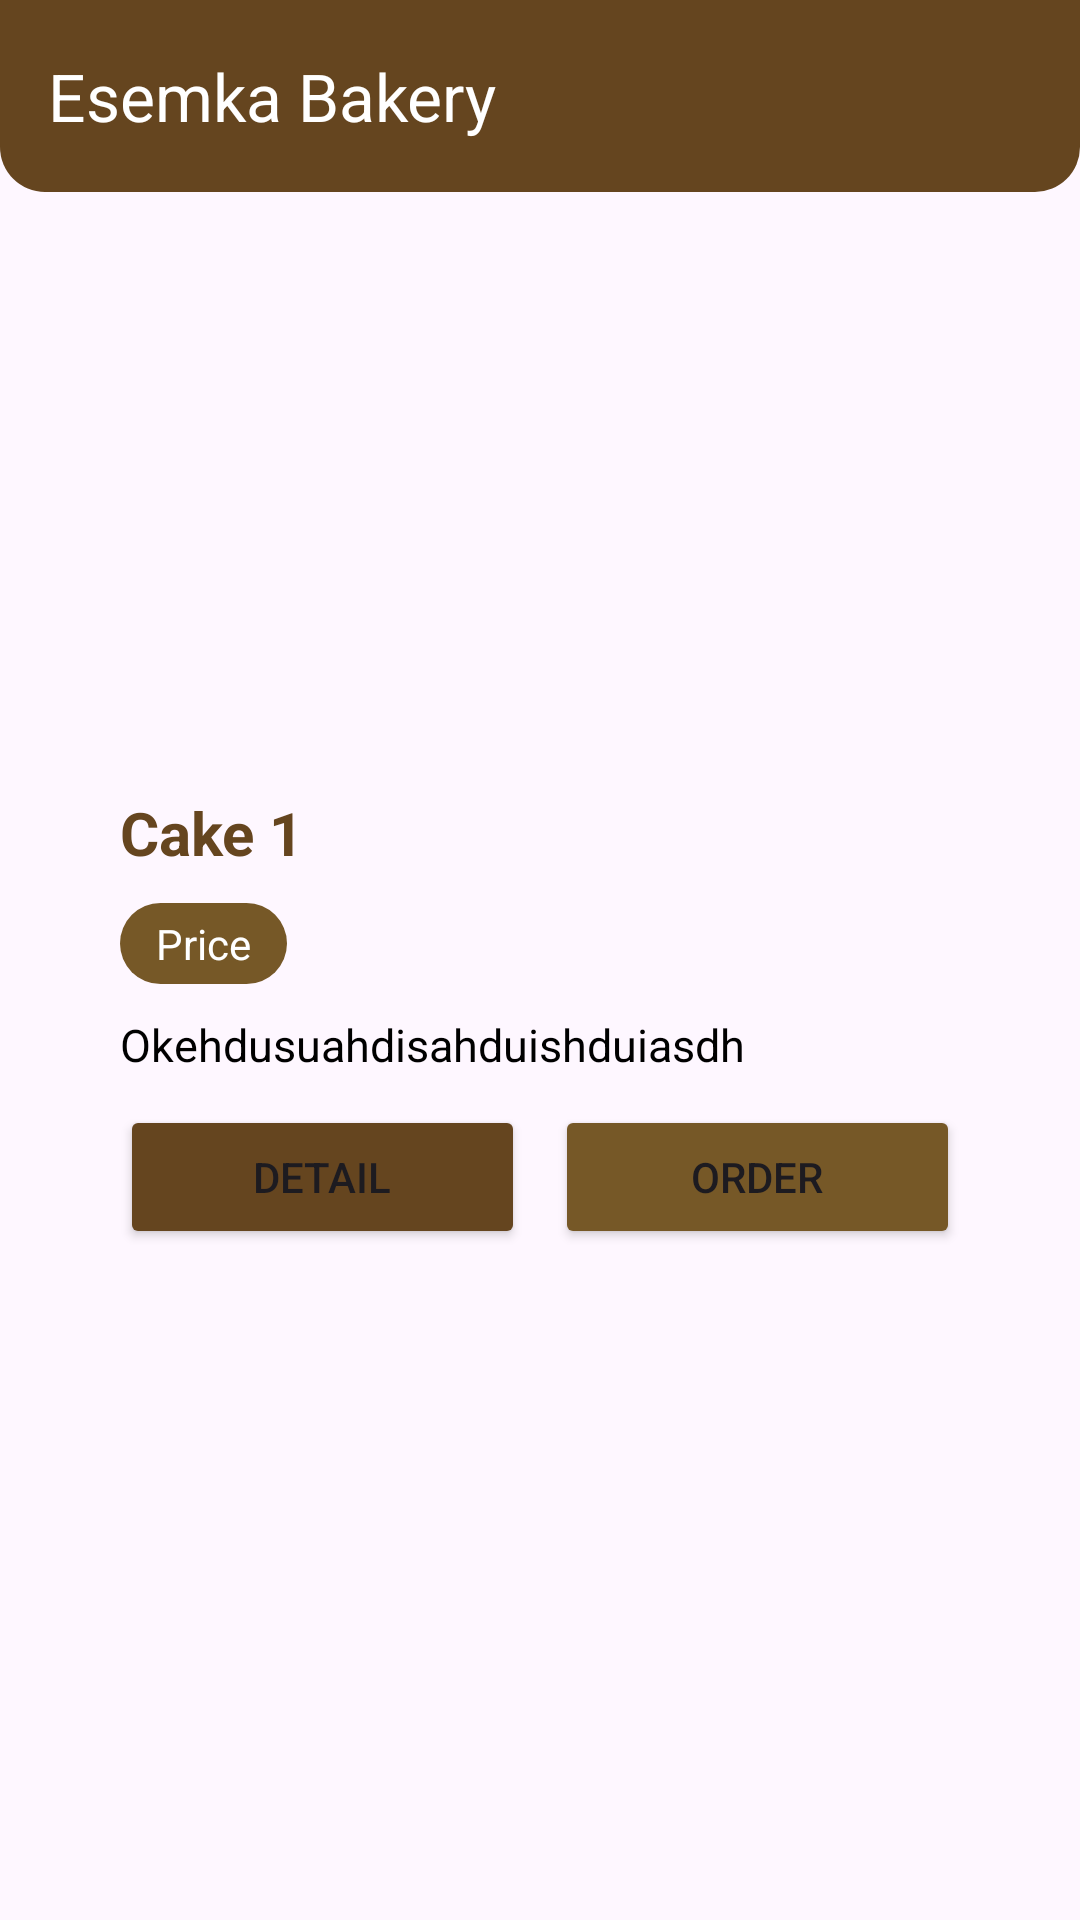

Android layout source for this screen:
<!-- AndroidManifest.xml: application theme Theme.A1_KEVIND_RADHITYA_WICAKSONO -->
<!-- res/layout/activity_home.xml -->
<?xml version="1.0" encoding="utf-8"?>
<LinearLayout xmlns:android="http://schemas.android.com/apk/res/android"
    xmlns:app="http://schemas.android.com/apk/res-auto"
    xmlns:tools="http://schemas.android.com/tools"
    android:layout_width="match_parent"
    android:layout_height="match_parent"
    tools:context=".Home_Activity"
    android:orientation="vertical">

    <androidx.appcompat.widget.Toolbar
        android:id="@+id/home_toolbar"
        android:layout_width="match_parent"
        android:layout_height="wrap_content"
        android:background="@drawable/shape_toolbar"
        app:title="Esemka Bakery"
        app:titleTextColor="@color/white"
        app:navigationIcon="@drawable/baseline_search_24"/>

    <LinearLayout
        android:layout_width="match_parent"
        android:layout_height="wrap_content"
        android:orientation="horizontal">

        <androidx.recyclerview.widget.RecyclerView
            android:layout_width="match_parent"
            android:layout_height="match_parent"
            android:id="@+id/home_rv"/>
    </LinearLayout>

    <ScrollView
        android:layout_width="match_parent"
        android:layout_height="match_parent">

        <LinearLayout
            android:layout_width="match_parent"
            android:layout_height="match_parent"
            android:orientation="vertical">

            <LinearLayout
                android:layout_width="match_parent"
                android:layout_height="match_parent"
                android:background="@drawable/shape_card"
                android:layout_margin="20dp"
                android:padding="20dp"
                android:elevation="10dp"
                android:orientation="vertical">

                <ImageView
                    android:id="@+id/detail_image"
                    android:layout_width="match_parent"
                    android:layout_height="150dp" />

                <TextView
                    android:layout_width="wrap_content"
                    android:layout_height="wrap_content"
                    android:text="Cake 1"
                    android:textSize="20dp"
                    android:textStyle="bold"
                    android:layout_marginTop="10dp"
                    android:id="@+id/detail_name"
                    android:textColor="@color/coklat_tua"/>

                <TextView
                    android:id="@+id/detail_price"
                    android:layout_marginTop="10dp"
                    android:layout_width="wrap_content"
                    android:layout_height="wrap_content"
                    android:background="@drawable/price_pills"
                    android:text="Price"
                    android:paddingHorizontal="12dp"
                    android:textColor="@color/white"
                    android:paddingVertical="4dp"/>

                <TextView
                    android:layout_marginTop="10dp"
                    android:layout_width="match_parent"
                    android:layout_height="wrap_content"
                    android:text="Okehdusuahdisahduishduiasdh"
                    android:textColor="@color/black"
                    android:textSize="15dp"
                    android:maxLines="3"
                    android:ellipsize="end"
                    android:id="@+id/detail_desc"
                    android:layout_marginBottom="10dp"/>

                <LinearLayout
                    android:layout_width="match_parent"
                    android:layout_height="match_parent"
                    android:orientation="horizontal"
                    android:gravity="bottom">

                    <Button
                        android:id="@+id/home_btn_detail"
                        android:backgroundTint="@color/coklat_tua"
                        android:layout_weight="1"
                        android:layout_width="0dp"
                        android:layout_height="wrap_content"
                        android:text="Detail"/>

                    <Button
                        android:id="@+id/home_btn_order"
                        android:backgroundTint="@color/coklat"
                        android:layout_marginLeft="10dp"
                        android:layout_width="0dp"
                        android:layout_height="wrap_content"
                        android:text="Order"
                        android:layout_weight="1"/>
                </LinearLayout>
            </LinearLayout>

        </LinearLayout>
    </ScrollView>

</LinearLayout>
<!-- resources referenced by this layout -->
<resources>
  <color name="black">#FF000000</color>
  <color name="coklat">#765827</color>
  <color name="coklat_tua">#65451F</color>
  <color name="white">#FFFFFFFF</color>
  <!-- drawable price_pills (drawable) -->
  <?xml version="1.0" encoding="utf-8"?>
  <shape xmlns:android="http://schemas.android.com/apk/res/android">
      <corners android:radius="1000dp"/>
      <solid android:color="@color/coklat"/>
  </shape>
  <!-- drawable shape_toolbar (drawable) -->
  <?xml version="1.0" encoding="utf-8"?>
  <shape xmlns:android="http://schemas.android.com/apk/res/android">
      <corners android:bottomRightRadius="15dp" android:bottomLeftRadius="15dp"/>
      <solid android:color="@color/coklat_tua"/>
  </shape>
  <style name="Theme.A1_KEVIND_RADHITYA_WICAKSONO" parent="Base.Theme.A1_KEVIND_RADHITYA_WICAKSONO" />
  <style name="Base.Theme.A1_KEVIND_RADHITYA_WICAKSONO" parent="Theme.Material3.DayNight.NoActionBar">
          
          
          <item name="android:statusBarColor">@color/coklat_tua</item>
      </style>
</resources>
